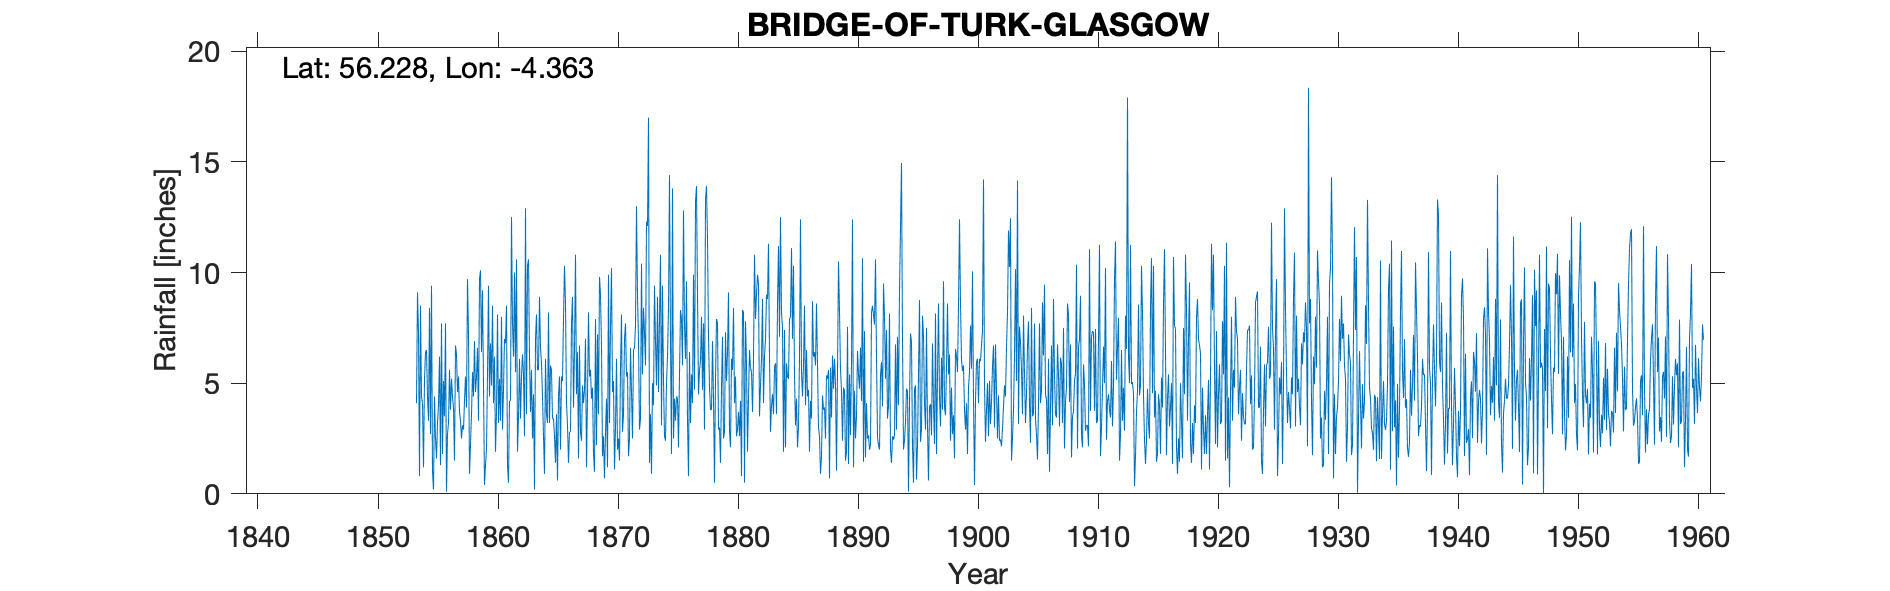

Source data for this figure (header and first rows):
BRIDGE OF TURK, , , , , , , , , , , , , , , , , , , , , , , 
Grid ref, NN536064, Long, -4.363, Lat, 56.23, Elevation, 275, ft, , , , , , , , , , , , , , , 
Station no, 5514, , , , , , , , , , , , , , , , , , , , , , 
, 1853, 1854, 1855, 1856, 1857, 1858, 1859, 1860, 1861, 1862, 1863, 1864, 1865, 1866, 1867, 1868, 1869, 1870, 1871, 1872, 1873, 1874, 1875
January, , 8.5, 1, 3.5, 6.3, 7.2, 10.1, 8.5, 7, 10.6, 10.6, 6.6, 3.4, 10.3, 4.5, 8.2, 9, 4.6, 7, 13, 17, 10.8, 13.8
February, , 4.4, 0.2, 7.7, 4.6, 0.9, 6.4, 4.1, 6.8, 1.9, 6.2, 5.9, 3.4, 8.6, 6.4, 5.3, 6.7, 5.1, 7.7, 9, 1.4, 3.1, 2.5
March, , 4.1, 4.4, 0.1, 5.3, 2.2, 9.2, 6.2, 8.5, 3.5, 3.7, 4.4, 2.6, 4.1, 1.6, 5.6, 1.7, 1.1, 5.3, 6.9, 3.6, 9.4, 4.3
April, , 1.2, 2.5, 2.7, 3.7, 3.6, 4.9, 1.9, 1.3, 6.1, 5.6, 2.6, 1.4, 3.1, 6.7, 4.3, 2.6, 3, 5.5, 2.9, 0.9, 5.1, 3.3
May, , 5.2, 1.6, 3.2, 3.3, 5.5, 0.4, 3.7, 0.5, 3.4, 2.5, 0.9, 3.6, 1.4, 2.8, 4.8, 0.7, 6.1, 1.7, 3.4, 5, 2.6, 4.4
June, , 6.4, 3.2, 5.6, 2.5, 4.4, 1.3, 8.1, 4.2, 5.3, 4.5, 6.1, 0.6, 2.8, 2.4, 1.8, 2.8, 2, 2.5, 10.4, 4, 2.4, 4.3
July, , 6.5, 4, 3.8, 3.1, 6.9, 2, 3.2, 4.2, 6.3, 0.2, 3.6, 4.4, 2.8, 4.9, 1, 4.3, 2.5, 6.6, 5.4, 9.4, 5, 2.1
August, , 4.4, 6.2, 5.2, 2.9, 4.6, 5.4, 5.2, 12.5, 5.4, 7, 3.2, 5.3, 7.7, 4.1, 7.9, 1.2, 1.5, 4.6, 8.4, 6.9, 6.2, 5.4
September, 4.1, 3.3, 1.3, 4.4, 4.2, 5.3, 9.4, 3.3, 7.7, 2.6, 8.1, 8.2, 2, 8.9, 4.7, 2.2, 9.9, 5.7, 2.5, 7.3, 4.9, 8.4, 8.3
October, 9.1, 8.4, 7.7, 3.9, 5.3, 6.6, 4.4, 8, 6.2, 12.9, 5.6, 3.2, 5.3, 3.9, 7, 7.2, 3.2, 8.1, 6.5, 5.8, 8.9, 14.4, 7.9
November, 7.3, 2.7, 1.8, 1.5, 3.9, 3.3, 6.8, 2.9, 10, 3.6, 5.6, 5.8, 5.1, 6.5, 1.2, 3.6, 7.6, 2.8, 6.6, 12.3, 4.6, 6.8, 5.8
December, 0.8, 9.4, 5.1, 6.7, 9.7, 9.7, 4.9, 4.7, 5.5, 10.3, 8.9, 5.6, 7.9, 10.8, 4.4, 9.8, 10.2, 3.6, 7.6, 12.1, 7.9, 1.8, 12.8
Total, , 64.5, 39, 48.3, 54.8, 60.2, 65.2, 59.8, 74.4, 71.9, 68.5, 56.1, 45, 70.9, 50.7, 61.7, 59.9, 46.1, 64.1, 96.9, 74.5, 76, 74.9
